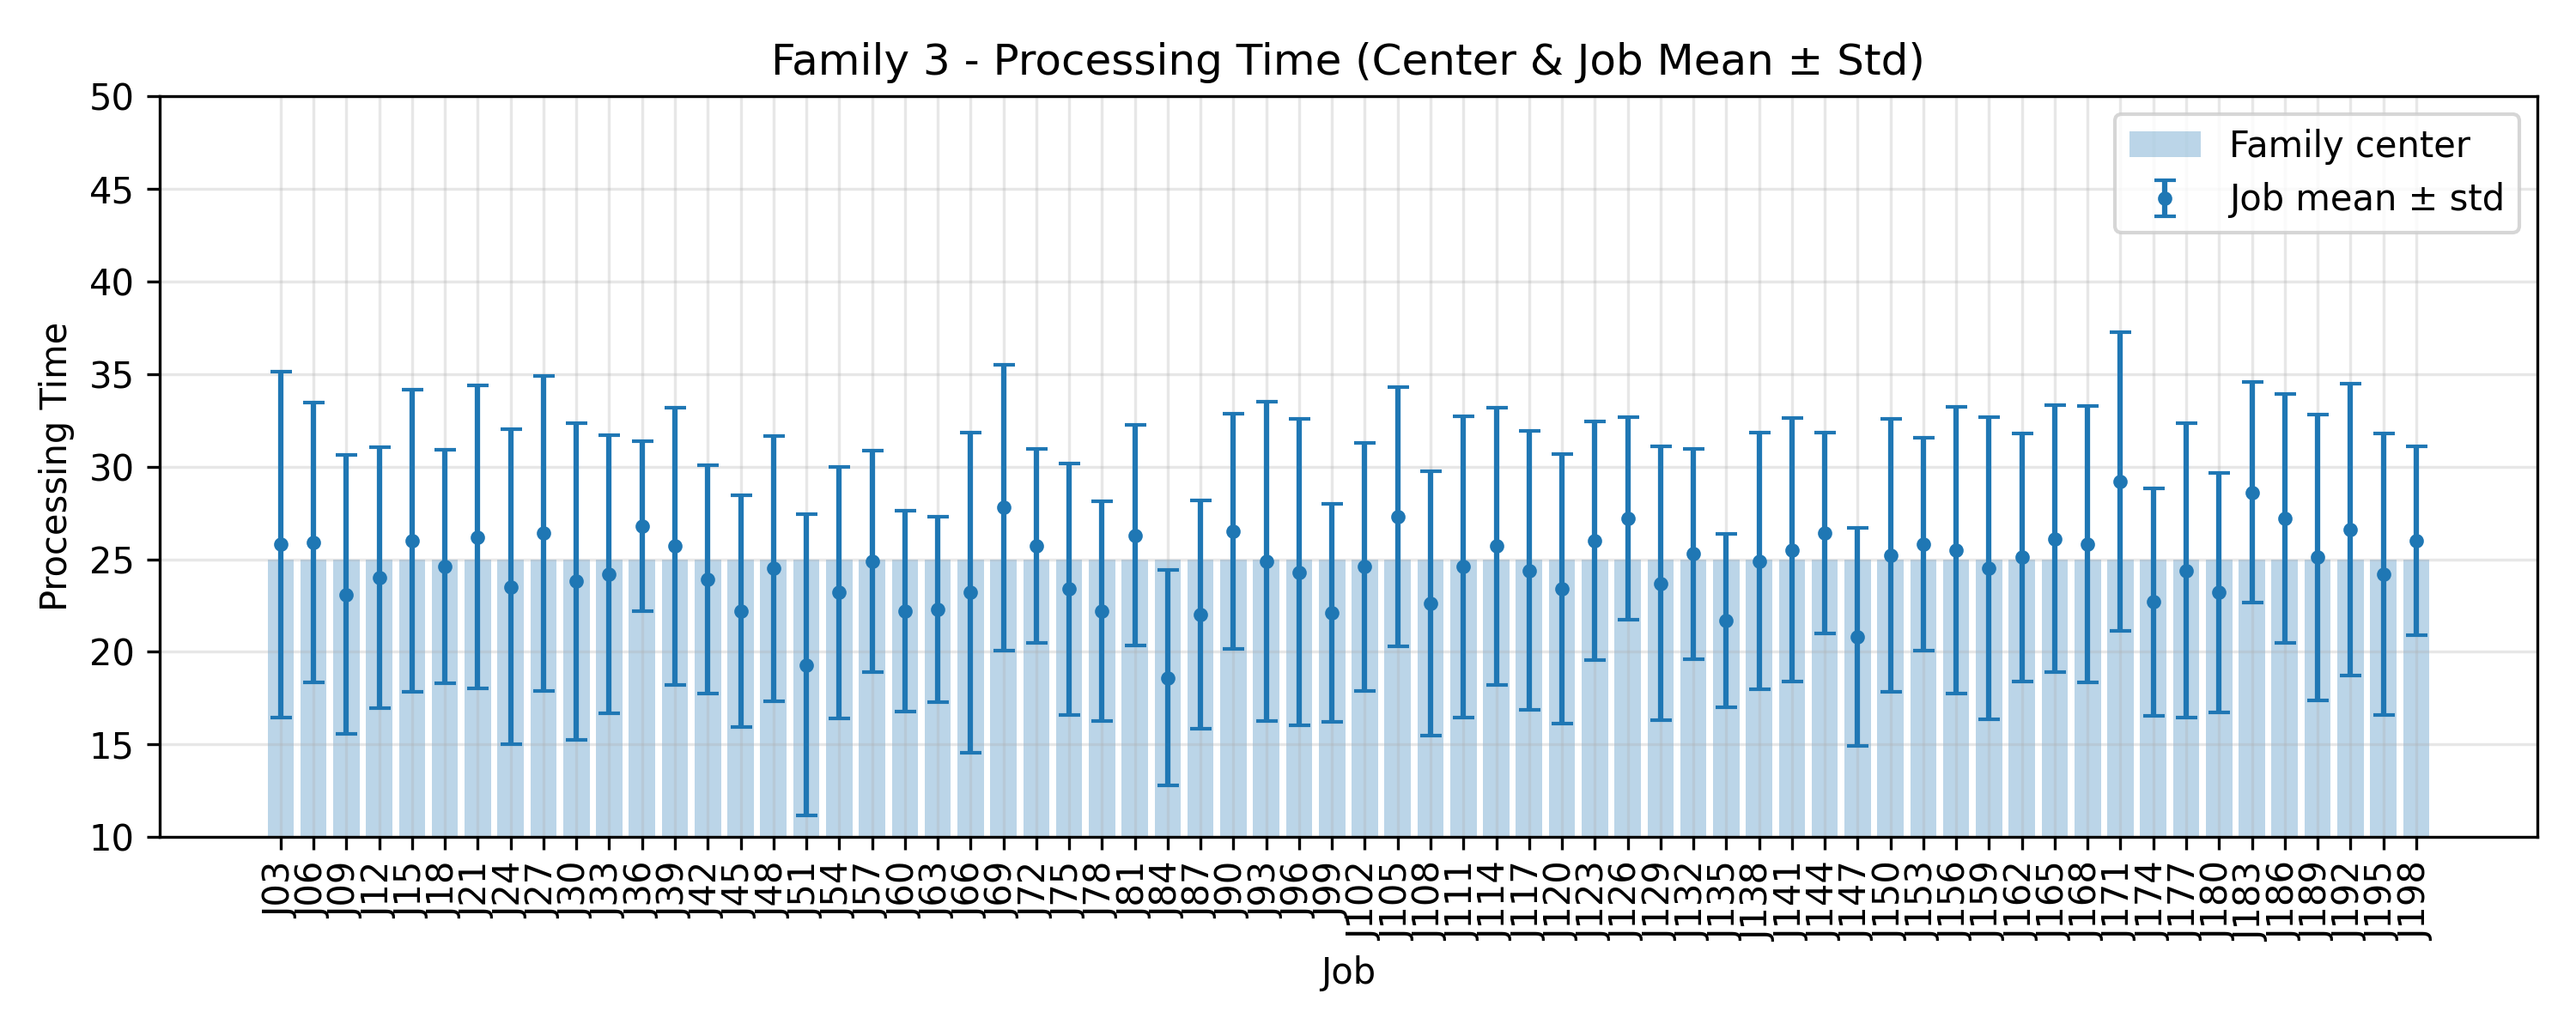

Data behind this chart, as committed beside it:
JobIndex, JobCode, MeanProcessingTime, StdProcessingTime, FamilyCenter
3, J03, 25.8, 9.336, 25.0
6, J06, 25.9, 7.543, 25.0
9, J09, 23.1, 7.529, 25.0
12, J12, 24.0, 7.057, 25.0
15, J15, 26.0, 8.136, 25.0
18, J18, 24.6, 6.296, 25.0
21, J21, 26.2, 8.171, 25.0
24, J24, 23.5, 8.5, 25.0
27, J27, 26.4, 8.511, 25.0
30, J30, 23.8, 8.53, 25.0
33, J33, 24.2, 7.507, 25.0
36, J36, 26.8, 4.578, 25.0
39, J39, 25.7, 7.484, 25.0
42, J42, 23.9, 6.155, 25.0
45, J45, 22.2, 6.258, 25.0
48, J48, 24.5, 7.159, 25.0
51, J51, 19.3, 8.125, 25.0
54, J54, 23.2, 6.794, 25.0
57, J57, 24.9, 5.974, 25.0
60, J60, 22.2, 5.418, 25.0
63, J63, 22.3, 5.001, 25.0
66, J66, 23.2, 8.658, 25.0
69, J69, 27.8, 7.718, 25.0
72, J72, 25.7, 5.235, 25.0
75, J75, 23.4, 6.785, 25.0
78, J78, 22.2, 5.93, 25.0
81, J81, 26.3, 5.951, 25.0
84, J84, 18.6, 5.817, 25.0
87, J87, 22.0, 6.164, 25.0
90, J90, 26.5, 6.344, 25.0
93, J93, 24.9, 8.619, 25.0
96, J96, 24.3, 8.271, 25.0
99, J99, 22.1, 5.873, 25.0
102, J102, 24.6, 6.696, 25.0
105, J105, 27.3, 7.015, 25.0
108, J108, 22.6, 7.13, 25.0
111, J111, 24.6, 8.139, 25.0
114, J114, 25.7, 7.471, 25.0
117, J117, 24.4, 7.539, 25.0
120, J120, 23.4, 7.283, 25.0
123, J123, 26.0, 6.419, 25.0
126, J126, 27.2, 5.474, 25.0
129, J129, 23.7, 7.403, 25.0
132, J132, 25.3, 5.675, 25.0
135, J135, 21.7, 4.67, 25.0
138, J138, 24.9, 6.935, 25.0
141, J141, 25.5, 7.103, 25.0
144, J144, 26.4, 5.426, 25.0
147, J147, 20.8, 5.879, 25.0
150, J150, 25.2, 7.373, 25.0
153, J153, 25.8, 5.741, 25.0
156, J156, 25.5, 7.736, 25.0
159, J159, 24.5, 8.152, 25.0
162, J162, 25.1, 6.7, 25.0
165, J165, 26.1, 7.203, 25.0
168, J168, 25.8, 7.454, 25.0
171, J171, 29.2, 8.06, 25.0
174, J174, 22.7, 6.133, 25.0
177, J177, 24.4, 7.965, 25.0
180, J180, 23.2, 6.478, 25.0
... 6 more rows
